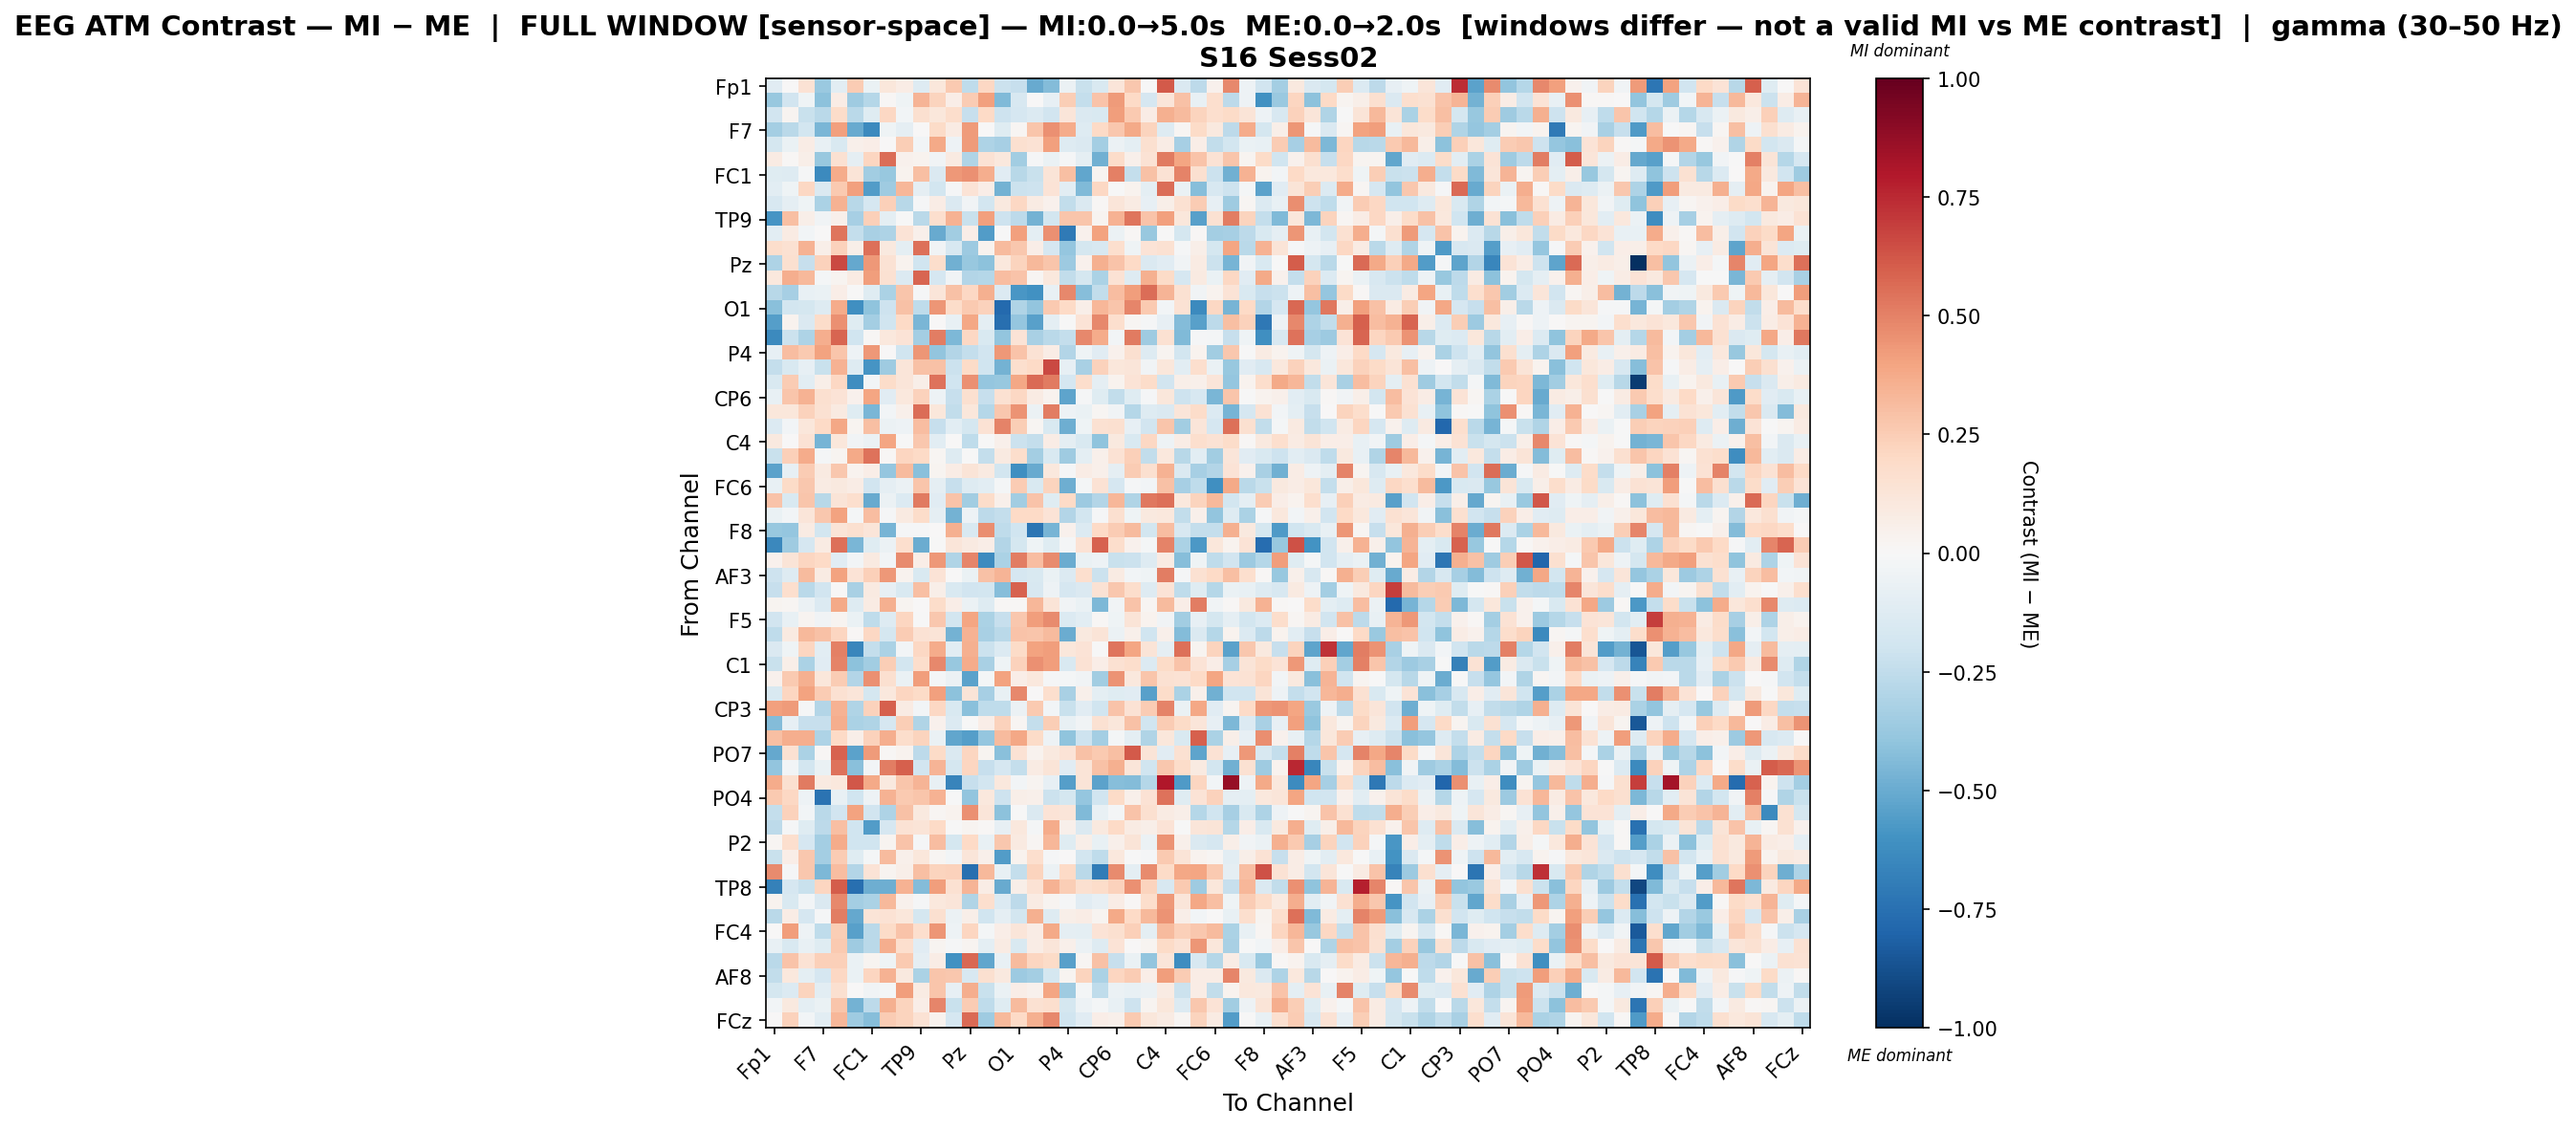

The file beside this chart, header and first rows:
, Fp1, Fz, F3, F7, FT9, FC5, FC1, C3, T7, TP9, CP5, CP1, Pz, P3, P7, O1, Oz, O2, P4, P8, TP10, CP6, CP2
Fp1, -0.1146, 0.0008037, 0.1468, -0.3718, -0.1082, 0.2501, -0.07005, 0.1119, 0.07632, -0.1259, 0.1099, 0.2594, -0.2546, 0.2048, -0.2111, -0.2318, -0.502, -0.4354, -0.0606, -0.2241, -0.1487, 0.1222, 0.2696
Fz, -0.3753, -0.1886, -0.04514, -0.413, 0.07553, -0.3543, -0.2851, 0.01283, -0.04132, 0.3424, 0.222, 0.06372, 0.2577, 0.4105, -0.4382, -0.1604, 0.0009202, -0.0784, 0.2454, -0.2368, 0.2817, 0.427, 0.2027
F3, -0.19, 0.02504, -0.2196, -0.2682, 0.186, -0.2724, -0.1227, 0.2082, -0.02386, 0.1631, 0.113, 0.1778, -0.228, 0.2008, -0.2051, -0.1698, -0.134, -0.1898, 0.1177, -0.1413, -0.1491, 0.4204, 0.2629
F7, -0.3435, -0.2715, -0.1828, -0.4574, 0.4114, -0.5061, -0.6336, -0.04309, -0.09254, 0.0003658, 0.1903, 0.08276, 0.4257, 0.001017, -0.1243, 0.01774, 0.2752, 0.46, 0.3714, -0.1307, 0.1982, 0.2706, 0.3821
FT9, -0.1755, -0.06643, 0.07268, -0.07243, -0.1524, 0.04695, 0.06562, 0.005131, 0.2491, -0.02592, 0.3817, -0.04731, 0.4272, -0.3105, -0.3359, 0.1617, 0.1421, 0.4088, -0.1294, -0.1474, -0.3426, -0.05756, -0.09752
FC5, 0.07847, 0.01221, 0.05606, -0.3774, 0.154, -0.09354, 0.2149, 0.5553, 0.04668, 0.03394, -0.03834, 0.08665, -0.3038, 0.1471, 0.1034, -0.3485, -0.01104, -0.06625, -0.009095, -0.08788, -0.4793, 0.1802, 0.04828
FC1, -0.1177, -0.1254, -0.01003, -0.6339, 0.3698, 0.1288, -0.3492, -0.3824, 0.03576, 0.3031, -0.1458, 0.4307, 0.4591, 0.3618, -0.1138, -0.2792, -0.2243, 0.1255, 0.3032, -0.5213, 0.02939, 0.5038, -0.242
C3, -0.1085, -0.04628, 0.2086, -0.1479, 0.2589, 0.4069, -0.5553, -0.3561, 0.3328, -0.09126, -0.1852, -0.01505, 0.1401, 0.06866, -0.4712, -0.2114, -0.2086, 0.1372, -0.1064, -0.4447, 0.2056, -0.006201, 0.03513
T7, -0.1628, -0.09228, -0.03922, -0.3189, 0.3512, -0.2794, -0.1643, 0.2351, -0.2807, -0.01403, 0.0753, -0.1458, -0.03758, -0.1806, 0.1005, 0.2044, 0.08153, 0.04063, -0.2451, -0.1458, 0.01517, 0.1213, 0.08269
TP9, -0.5911, 0.2983, 0.05722, -0.03813, 0.04959, -0.3295, 0.2372, -0.1008, -0.00239, -0.2669, 0.1649, 0.3493, -0.2238, 0.41, -0.2037, -0.2593, -0.4721, -0.1838, 0.2781, 0.2779, 0.02971, 0.3447, 0.5384
CP5, -0.107, 0.08098, -0.02476, 0.002952, 0.5368, -0.2381, -0.3264, -0.3078, 0.1397, 0.04713, -0.5012, -0.35, 0.06879, -0.5594, -0.001123, 0.4133, -0.09458, 0.459, -0.7099, 0.04114, 0.4008, -0.06131, 0.0126
CP1, 0.179, 0.1531, 0.3505, 0.05634, 0.229, 0.05716, 0.5514, 0.09774, -0.101, 0.5514, -0.03128, -0.1575, -0.3623, 0.03324, 0.3191, 0.2675, 0.06614, -0.1715, -0.3886, -0.172, -0.1586, 0.1709, -0.04378
Pz, -0.3094, 0.1623, -0.233, 0.2308, 0.6637, -0.5113, 0.432, 0.1469, 0.03413, -0.2025, 0.1727, -0.4822, -0.3805, -0.412, 0.1044, 0.2216, 0.3211, 0.2735, -0.3647, 0.04559, 0.3567, 0.2862, 0.1987
P3, 0.1088, 0.3617, 0.3254, -0.01588, 0.03047, 0.08089, 0.4208, 0.1536, -0.1357, 0.5838, -0.1712, -0.03712, -0.2954, -0.2847, 0.3104, 0.2835, 0.01897, 0.1017, -0.2462, -0.1743, -0.318, 0.1446, -0.1262
P7, -0.278, -0.3327, -0.07776, -0.06458, 0.07025, -0.003049, -0.1232, -0.3146, 0.2769, -0.01278, 0.1176, 0.29, 0.2087, 0.3545, -0.1374, -0.5816, -0.6074, -0.07384, 0.484, -0.4287, -0.2486, 0.305, 0.4172
O1, -0.4166, -0.1869, -0.1789, -0.1299, 0.37, -0.611, -0.401, -0.2069, 0.2932, -0.252, 0.4396, 0.1811, 0.2606, 0.2299, -0.781, -0.2991, -0.3963, 0.261, 0.1982, 0.0589, 0.3323, 0.2811, 0.4848
Oz, -0.5513, 0.03366, -0.1449, 0.1843, 0.4568, -0.1175, -0.3362, -0.1995, 0.2005, -0.4601, 0.004008, -0.07147, 0.3888, -0.09646, -0.7555, -0.384, -0.5467, -0.0944, -0.001466, 0.137, 0.4808, 0.1671, 0.02012
O2, -0.6375, -0.2125, -0.3083, 0.3622, 0.581, -0.2014, 0.01104, 0.1071, 0.1355, -0.3405, 0.5156, -0.4482, 0.2057, -0.1534, -0.3932, 0.1389, -0.3217, -0.2731, -0.2394, 0.4777, 0.3738, -0.02782, 0.5167
P4, -0.0783, 0.3116, 0.2607, 0.4029, 0.2781, -0.053, 0.4327, 0.004424, -0.1994, 0.441, -0.3982, -0.293, -0.2387, -0.1887, 0.4313, 0.2814, 0.1429, 0.07105, -0.2899, -0.04081, -0.1113, 0.04303, 0.1588
P8, -0.2368, -0.1523, -0.07939, -0.2239, 0.348, -0.1282, -0.5877, -0.3572, 0.1184, 0.291, 0.2937, -0.2141, 0.1884, -0.1957, -0.4692, 0.169, 0.2023, 0.6565, -0.07961, -0.3253, 0.2275, 0.115, 0.1241
TP10, -0.1513, 0.2523, -0.1088, 0.06227, 0.2068, -0.6234, -0.02619, 0.1851, 0.1187, 0.06216, 0.5445, -0.197, 0.4535, -0.3862, -0.3759, 0.3884, 0.5626, 0.5175, -0.1668, 0.1723, -0.0909, 0.03613, 0.1363
CP6, -0.07145, 0.2747, 0.3506, 0.1606, 0.1331, 0.04419, 0.392, -0.1099, 0.1079, 0.2328, -0.05161, -0.2312, 0.164, -0.2343, 0.1552, 0.2046, 0.08567, 0.03691, -0.5256, -0.01423, -0.1214, -0.249, -0.1176
CP2, 0.1164, 0.1157, 0.2272, 0.1532, 0.09151, -0.1219, -0.4539, -0.02996, 0.05158, 0.5573, 0.1108, -0.247, 0.1126, -0.2831, 0.2722, 0.4486, -0.05692, 0.5128, -0.04782, -0.06655, 0.01896, -0.03828, -0.2854
Cz, -0.1388, -0.02581, 0.1104, 0.2024, 0.3839, 0.03051, 0.3025, -0.0561, -0.05139, 0.3063, -0.2281, -0.1076, -0.1732, 0.1413, 0.4948, 0.2492, 0.01967, -0.1544, -0.4874, -0.04681, 0.1539, 0.1603, -0.08446
C4, 0.09949, 0.002926, 0.1412, -0.462, 0.1113, -0.039, -0.05714, 0.3919, -0.0005546, 0.2696, -0.1055, 0.007246, -0.2513, -0.004223, 0.05347, -0.2137, -0.2379, 0.07654, -0.09766, -0.1498, -0.4006, 0.09376, -0.1485
T8, -0.2196, 0.2366, 0.3718, -0.01652, 0.02879, 0.3777, 0.5461, 0.01002, 0.2173, 0.201, 0.02169, -0.125, -0.005809, -0.2387, 0.09235, 0.1795, -0.3409, -0.1525, -0.359, -0.0954, 0.05074, 0.142, 0.241
FT10, -0.539, -0.0789, 0.2577, 0.08821, 0.2693, 0.03566, 0.06347, -0.3867, 0.3176, -0.4193, 0.02505, 0.07514, 0.1306, 0.08924, -0.1812, -0.6119, -0.5051, 0.1018, -0.01007, 0.07758, 0.04769, -0.08788, 0.2518
FC6, -0.07424, 0.1894, 0.2706, 0.08127, 0.09795, 0.07529, -0.1942, -0.09066, -0.05647, 0.2764, -0.08764, -0.2322, -0.1264, -0.1074, -0.02307, 0.2552, -0.1486, 0.221, -0.4844, -0.02223, 0.1438, -0.171, -0.01415
FC2, 0.2863, -0.1552, 0.2808, -0.2792, 0.1284, 0.1644, -0.5026, -0.05593, -0.1337, 0.516, -0.1167, 0.2818, -0.3478, 0.1872, 0.05206, -0.3451, 0.2887, -0.1221, 0.1977, -0.3669, -0.2919, 0.3285, -0.3002
F4, -0.06424, -0.02749, 0.1173, 0.2664, 0.4002, -0.02271, 0.3077, -0.009098, 0.08899, 0.1836, -0.09052, -0.4756, -0.04726, -0.2654, -0.2409, 0.1989, 0.1967, 0.1368, -0.2963, -0.1871, -0.01281, 0.1601, -0.04399
F8, -0.3755, -0.3869, 0.08092, -0.186, 0.1265, 0.1586, 0.1181, -0.4628, -0.0115, -0.01425, 0.003139, 0.3587, -0.1526, 0.4611, -0.2553, -0.2022, -0.7301, -0.464, 0.03914, -0.1351, 0.2004, 0.2527, 0.3182
Fp2, -0.6451, -0.3535, -0.1701, 0.08423, 0.5473, -0.4592, -0.1215, -0.05851, 0.1647, -0.4974, -0.002627, 0.1235, 0.08981, 0.06464, -0.2954, -0.1742, -0.04481, -0.1198, -0.02294, 0.1431, 0.5863, 0.1731, 0.04182
AF7, 0.04311, 0.1326, 0.2151, 0.2004, -0.1105, -0.02594, 0.09295, -0.02912, 0.47, 0.06574, 0.4331, -0.2985, 0.4905, -0.6253, -0.3175, 0.5104, 0.3118, 0.4722, -0.4939, -0.06729, -0.05107, -0.2261, -0.216
AF3, -0.2044, -0.1279, 0.3145, 0.07931, 0.401, 0.1343, 0.2407, 0.4327, 0.0327, -0.1551, 0.1374, 0.005467, -0.06822, 0.2901, 0.3426, -0.1689, -0.1498, -0.0662, -0.1357, 0.168, -0.2144, 0.07908, -0.03095
AFz, -0.2284, 0.1699, -0.2662, -0.1877, 0.00372, -0.3231, 0.09106, -0.07957, -0.1497, 0.2979, 0.05827, -0.1502, -0.1895, -0.1849, -0.4263, 0.5904, -0.1573, -0.04898, -0.1697, -0.1465, 0.1455, 0.2679, 0.1786
F1, 0.02976, 0.01669, -0.05858, -0.1359, 0.3776, -0.1265, 0.08057, 0.3539, 0.02907, 0.00675, 0.1811, 0.06899, -0.06138, -0.1328, 0.01085, 0.01339, 0.3314, 0.1271, -0.03411, -0.06336, -0.4498, -0.03649, 0.2877
F5, -0.1885, -0.07407, 0.02959, -0.03637, 0.02655, -0.06726, -0.2564, -0.1297, 0.2184, -0.004625, 0.2658, -0.18, 0.3934, -0.317, -0.2275, 0.2681, 0.4141, 0.4735, -0.1394, -0.1023, 0.01291, -0.03956, 0.1299
FT7, -0.2541, 0.09101, 0.3248, 0.2957, 0.2129, 0.009305, 0.2106, -0.1734, 0.2501, 0.1448, 0.1307, -0.4699, 0.3443, -0.3266, -0.2679, 0.2821, 0.2799, 0.3127, -0.493, 0.09815, 0.1312, -0.06163, 0.05326
FC3, -0.1446, -0.04404, 0.2164, -0.1091, 0.5015, -0.6521, -0.2353, -0.3197, -0.02344, 0.2071, 0.3717, -0.1024, 0.3546, -0.2141, -0.139, 0.1891, 0.4055, 0.4159, 0.1094, 0.1353, -0.006966, 0.5336, 0.3932
C1, -0.2232, 0.0589, -0.3203, -0.1168, 0.4966, -0.4085, -0.3463, 0.2457, -0.1824, 0.1765, 0.4825, -0.3786, 0.3733, -0.3219, -0.04571, 0.2308, 0.4598, 0.4168, -0.1542, 0.146, 0.06805, 0.1507, 0.1764
C5, 0.04116, 0.2654, 0.3535, 0.1108, 0.2567, -0.2927, 0.4575, 0.1597, -0.06715, 0.4216, -0.01763, -0.06182, -0.5385, -0.02238, 0.4035, 0.06939, 0.1085, -0.008914, -0.02321, -0.0348, -0.3467, 0.4495, 0.1059
TP7, -0.1543, 0.2135, 0.399, 0.2559, 0.1543, 0.1191, -0.1771, 0.1049, 0.2187, 0.1919, 0.4077, -0.4117, 0.1251, -0.3336, -0.07045, 0.4843, 0.004971, 0.1657, -0.3243, 0.05103, -0.09718, -0.1238, -0.1151
CP3, 0.4083, 0.4232, -0.01362, -0.2956, 0.3498, -0.3016, 0.2333, 0.6013, 0.07847, -0.03115, 0.2077, -0.1548, -0.4193, -0.2537, -0.2572, -0.0625, 0.2652, -0.02392, -0.2197, -0.1148, -0.1972, 0.2845, 0.1458
P1, -0.4299, -0.08019, -0.2332, -0.2297, 0.3603, -0.3172, -0.3042, -0.1666, 0.2457, -0.2994, 0.04441, -0.1356, -0.003957, 0.06288, 0.2317, 0.01878, -0.2417, 0.2459, -0.07103, -0.03588, 0.1562, 0.1099, 0.2933
P5, 0.3041, 0.3655, 0.3652, -0.3085, 0.1976, 0.05825, 0.2324, 0.3636, 0.1751, 0.2215, -0.06688, -0.5173, -0.5478, -0.3875, 0.318, 0.3884, 0.1885, -0.05088, -0.404, -0.2072, -0.3422, -0.0193, -0.1004
PO7, -0.5132, 0.149, -0.3184, 0.01504, 0.5911, -0.533, 0.4231, 0.01524, 0.03521, -0.2614, 0.1936, -0.1449, 0.214, 0.02657, -0.4204, 0.1477, 0.03771, 0.09766, 0.1337, 0.2962, 0.2624, 0.2995, 0.6109
PO3, -0.3913, -0.02366, -0.1873, -0.06847, 0.5456, -0.4197, -0.0271, 0.5137, 0.5995, -0.1876, 0.3369, -0.1731, 0.2153, -0.2276, -0.1683, -0.2368, 0.08206, 0.1312, -0.1149, 0.1306, 0.2922, 0.3566, 0.1182
POz, 0.3737, 0.164, 0.5201, 0.08882, 0.105, 0.621, 0.3823, 0.1013, 0.2784, 0.339, -0.07078, -0.6595, -0.231, -0.1799, 0.1021, -0.02591, 0.02853, -0.08267, -0.5523, 0.1309, -0.5356, -0.4235, -0.4373
PO4, 0.2655, 0.2063, -0.05105, -0.7378, -0.0708, -0.1972, -0.047, 0.3505, 0.2638, 0.2735, 0.3455, -0.003698, -0.3962, 0.1074, -0.2072, 0.06138, 0.04774, -0.212, -0.1728, -0.3846, -0.2013, 0.191, 0.04931
PO8, -0.2418, 0.2277, -0.02437, -0.2717, -0.1929, 0.4036, -0.1915, -0.3057, 0.2968, 0.09544, 0.0234, 0.03827, 0.4574, 0.1204, -0.4117, -0.005573, -0.1437, 0.1328, 0.1228, -0.4452, -0.073, -0.01587, 0.2835
P6, -0.2646, -0.01479, -0.1207, -0.2598, 0.2974, -0.1981, -0.5614, -0.167, 0.1433, 0.1266, 0.1976, -0.0016, 0.0272, 0.01303, -0.08285, 0.1092, -0.01605, 0.3746, 0.05088, -0.1409, 0.1013, 0.2025, 0.08056
P2, 0.01861, 0.1689, -0.1677, -0.3427, 0.3739, -0.1965, -0.2008, 0.02472, 0.284, -0.01418, 0.3054, -0.1766, 0.2024, -0.0709, 0.2732, 0.09331, 0.02099, 0.3287, -0.1197, 0.06195, -0.07467, 0.04747, 0.1323
CPz, -0.2204, 0.06263, 0.2706, -0.3405, 0.2514, -0.1177, -0.01654, 0.3171, 0.0531, 0.1165, 0.02207, -0.02745, 0.1181, 0.04873, -0.5608, 0.03174, 0.1708, -0.01308, 0.003607, -0.1817, -0.2507, 0.1066, -0.005698
CP4, 0.4744, -0.01458, 0.273, -0.4471, 0.3101, -0.2966, 0.1345, 0.02704, 0.05689, 0.3001, 0.2221, 0.2281, -0.7539, 0.3221, -0.07532, -0.2381, 0.2217, -0.06014, 0.2006, -0.266, -0.6995, 0.4735, -0.09453
TP8, -0.6725, -0.1666, -0.2242, 0.2149, 0.6084, -0.7509, -0.4913, -0.4903, 0.3489, -0.4347, 0.4148, 0.1543, 0.3377, 0.07349, -0.5004, 0.06212, 0.1471, 0.3443, 0.2471, 0.1564, 0.1822, 0.2298, 0.4564
C6, 0.0354, -0.1548, -0.02923, -0.1433, 0.4836, -0.3429, -0.3149, 0.3264, 0.04159, -0.01458, 0.1024, 0.1196, -0.2987, 0.1685, -0.1337, -0.2622, 0.08263, 0.02702, -0.008673, -0.1124, -0.08159, 0.07513, 0.01076
C2, -0.2693, 0.07238, -0.167, -0.01058, 0.5124, -0.5125, 0.1264, 0.1412, 0.1094, -0.1768, 0.1622, -0.05852, 0.06207, -0.1986, -0.08756, -0.1853, 0.3543, -0.1297, 0.06202, 0.07598, 0.02399, 0.3769, 0.196
FC4, 0.001986, 0.4197, -0.04764, -0.2511, 0.2474, -0.5428, -0.2716, 0.1951, 0.2859, 0.169, 0.4397, -0.04998, 0.2115, -0.01613, 0.0649, 0.1215, 0.07812, 0.3821, -0.09182, -0.09944, 0.1341, 0.1624, 0.2388
FT8, -0.07082, -0.1561, -0.07217, -0.1189, 0.2622, -0.3573, -0.2667, 0.3638, 0.1683, -0.1109, 0.02823, -0.01428, 0.02393, -0.09692, 0.0828, -0.1538, 0.07533, 0.1228, 0.04982, -0.05558, -0.1283, 0.1397, 0.003115
F6, -0.2668, 0.2836, 0.1412, 0.2384, 0.236, -0.06302, 0.0236, -0.04313, 0.2637, -0.08676, 0.07296, -0.6081, 0.5711, -0.5177, -0.07211, 0.3142, 0.2168, 0.1886, -0.5445, 0.02335, 0.2907, -0.2336, -0.06931
... 4 more rows
